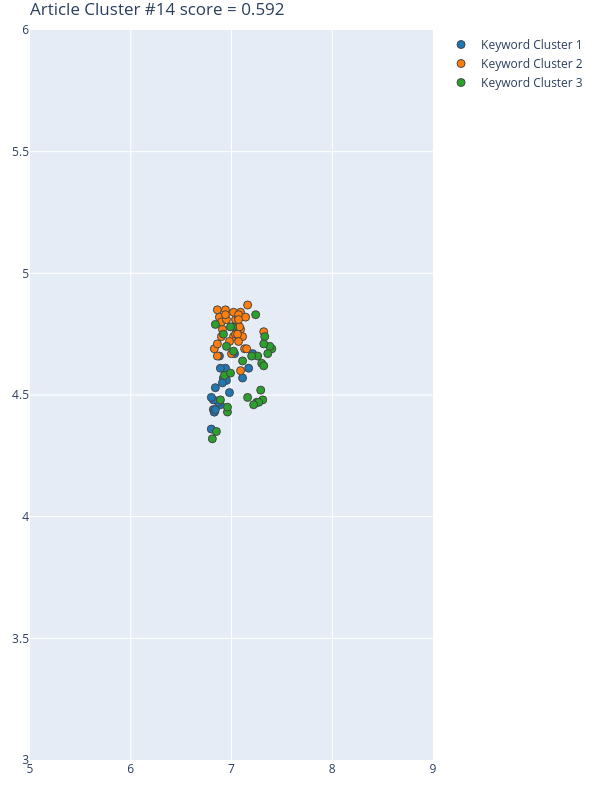

Values plotted in this chart, from the file beside it:
Group, score, NumPhrases, Key-phrases, NumDocs, DocIds, dimension, min_samples, min_cluster_size, x, y
1, 0.7824, 21, ['aerial point cloud', 'Al Hudaybiyah re…, 16, [89, 106, 129, 153, 162, 236, 301, 327, …, 55, 15, 21, [6.8899998665, 6.9400000572, 6.869999885…, [4.4600000381000005, 4.6100001335, 4.469…
2, 0.7579, 32, ['AdaBoost and Bagging', 'adaptive suppo…, 18, [89, 106, 129, 153, 162, 236, 301, 327, …, 55, 15, 21, [7.0399999619, 7.0700001717, 7.090000152…, [4.8099999428, 4.8200001717, 4.840000152…
3, 0.2359, 30, ['3D point cloud classification', '3D sc…, 16, [89, 106, 129, 153, 162, 236, 301, 327, …, 55, 15, 21, [6.9499998093, 7.3000001907, 7.309999942…, [4.6999998093, 4.6300001144, 4.480000019…
